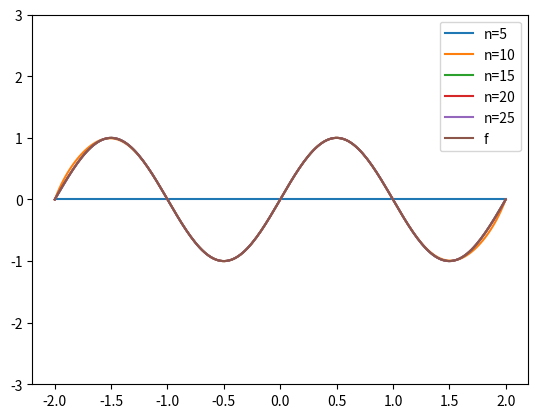

The script that saved this image:
import numpy as np
import matplotlib.pyplot as plt
from scipy.special import legendre

def f(x):
    return np.sin(np.pi * x)

def X(j, xi):
    return xi ** j

def X_reg(j, xi):
    return (xi / 2) ** j

def X_leg(j, xi):
    return legendre(j)((2 * xi) / 4)

# Fits a polynomial with the given X(j) base function
def fit(X):
    ns = [5, 10, 15, 20, 25]

    for n in ns:
        x = np.linspace(-2, 2, n)
    
        # Builds A matrix
        A = np.zeros((n, n))
        for i in range(n):
            for j in range(n):
                A[i][j] = X(j, x[i])

        # Calculates alpha and beta from lecture notes
        b = f(x)
        alpha = np.dot(A.T, A)
        beta = np.dot(A.T, b)

        # Solves linear equations and builds polynomial
        sol = np.linalg.solve(alpha, beta)
        pol = np.polynomial.Polynomial(sol)

        x = np.linspace(-2, 2, 200)
        
        err = np.linalg.norm(f(x) - pol(x))
        print(f"n={n} err={err}")
        plt.plot(x, pol(x), label=f"n={n}")

    x = np.linspace(-2, 2, 200)
    plt.plot(x, f(x), label="f")
    plt.ylim(-3, 3)
    plt.legend()
    plt.show()

fit(X)